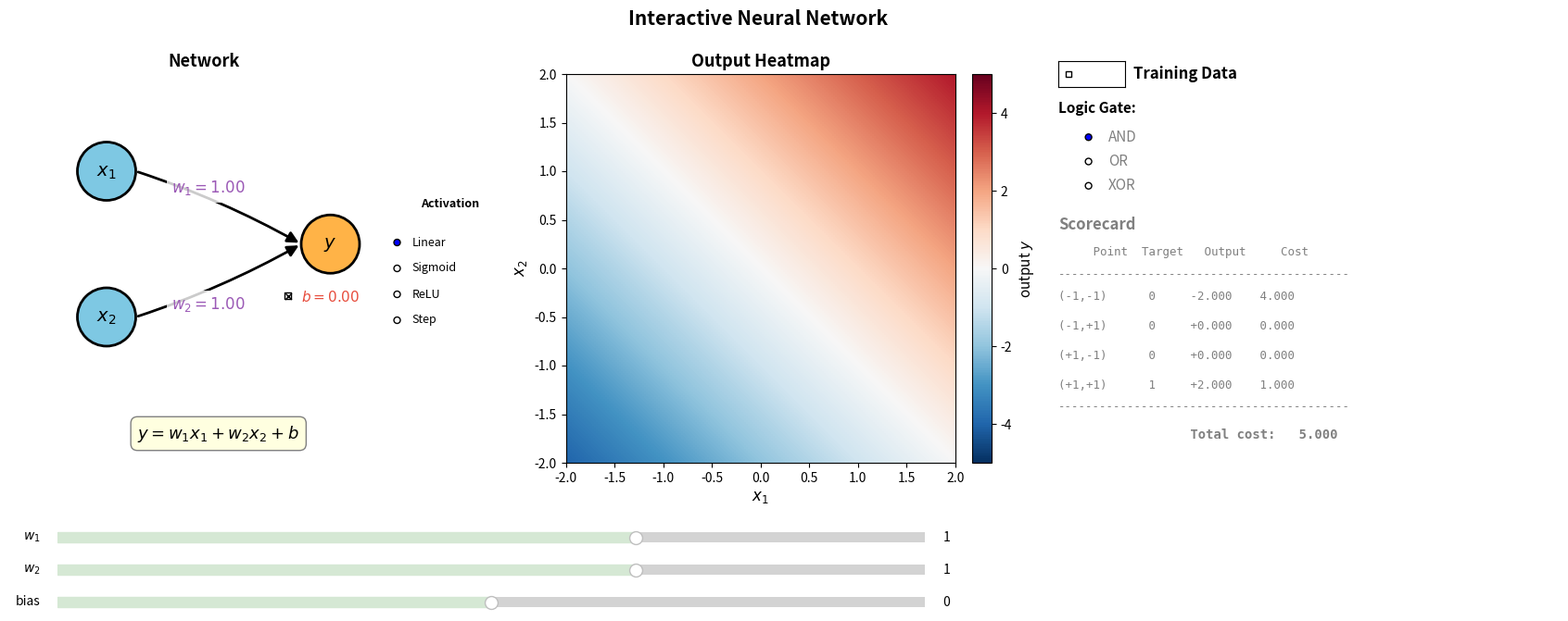

This figure's Python source:
"""
Interactive Neural Network Simulation
======================================

A simple network with two input neurons and one output neuron.
Left panel: network schematic.  Middle panel: heatmap of the output
neuron's value across the 2-D input space.  Right panel: training
data controls and scorecard.

Use the sliders to adjust weights and bias and watch the heatmap update.
"""

import numpy as np
import matplotlib.pyplot as plt
from matplotlib.widgets import Slider, CheckButtons, RadioButtons
from matplotlib.patches import FancyArrowPatch, Circle

# ── Globals ──────────────────────────────────────────────────────────────────
GRID_RES = 200
X_RANGE = (-2, 2)
Y_RANGE = (-2, 2)

INIT_W1 = 1.0
INIT_W2 = 1.0
INIT_BIAS = 0.0

# Training data: four corner points
TRAIN_POINTS = np.array([[-1, -1], [-1, 1], [1, -1], [1, 1]])

# Logic-gate targets  (inputs mapped: -1→0, 1→1)
GATE_TARGETS = {
    "AND": np.array([0, 0, 0, 1]),
    "OR":  np.array([0, 1, 1, 1]),
    "XOR": np.array([0, 1, 1, 0]),
}

# Activation functions
ACTIVATIONS = {
    "Linear":  lambda z: z,
    "Sigmoid": lambda z: 1.0 / (1.0 + np.exp(-z)),
    "ReLU":    lambda z: np.maximum(0, z),
    "Step":    lambda z: np.where(z >= 0, 1.0, 0.0),
}

# Mutable state
training_visible = [False]
current_gate = ["AND"]
bias_enabled = [True]
current_activation = ["Linear"]


def compute_output(x1, x2, w1, w2, bias):
    """Weighted sum followed by the selected activation."""
    z = w1 * x1 + w2 * x2 + bias
    return ACTIVATIONS[current_activation[0]](z)


# ── Build the figure ─────────────────────────────────────────────────────────
fig = plt.figure(figsize=(18, 7))
fig.suptitle("Interactive Neural Network", fontsize=15, fontweight="bold")

# Leave room: bottom for sliders, right for training panel
fig.subplots_adjust(bottom=0.28, left=0.04, right=0.64, wspace=0.35)

ax_net = fig.add_subplot(1, 2, 1)   # network diagram
ax_map = fig.add_subplot(1, 2, 2)   # heatmap

# ── Draw the network schematic ───────────────────────────────────────────────
ax_net.set_xlim(-0.5, 3.5)
ax_net.set_ylim(-1, 3)
ax_net.set_aspect("equal")
ax_net.axis("off")
ax_net.set_title("Network", fontsize=13, fontweight="bold")

# Node positions
pos_in1 = (0.5, 2.0)
pos_in2 = (0.5, 0.5)
pos_out = (2.8, 1.25)

node_radius = 0.3
node_kwargs = dict(ec="black", lw=2, zorder=5)

n_in1 = Circle(pos_in1, node_radius, fc="#7ec8e3", **node_kwargs)
n_in2 = Circle(pos_in2, node_radius, fc="#7ec8e3", **node_kwargs)
n_out = Circle(pos_out, node_radius, fc="#ffb347", **node_kwargs)
for p in (n_in1, n_in2, n_out):
    ax_net.add_patch(p)

ax_net.text(*pos_in1, "$x_1$", ha="center", va="center", fontsize=14, zorder=6)
ax_net.text(*pos_in2, "$x_2$", ha="center", va="center", fontsize=14, zorder=6)
ax_net.text(*pos_out, "$y$",   ha="center", va="center", fontsize=14, zorder=6)

# Arrows
arrow_kw = dict(arrowstyle="-|>", color="black", lw=2, mutation_scale=18)
arrow1 = FancyArrowPatch(
    (pos_in1[0] + node_radius, pos_in1[1]),
    (pos_out[0] - node_radius, pos_out[1]),
    connectionstyle="arc3,rad=-0.05", **arrow_kw,
)
arrow2 = FancyArrowPatch(
    (pos_in2[0] + node_radius, pos_in2[1]),
    (pos_out[0] - node_radius, pos_out[1]),
    connectionstyle="arc3,rad=0.05", **arrow_kw,
)
ax_net.add_patch(arrow1)
ax_net.add_patch(arrow2)

# Weight / bias labels
mid1 = ((pos_in1[0] + pos_out[0]) / 2 - 0.1,
        (pos_in1[1] + pos_out[1]) / 2 + 0.2)
mid2 = ((pos_in2[0] + pos_out[0]) / 2 - 0.1,
        (pos_in2[1] + pos_out[1]) / 2 - 0.25)

w1_text = ax_net.text(*mid1, f"$w_1 = {INIT_W1:.2f}$",
                       fontsize=12, color="#9b59b6", fontweight="bold",
                       ha="center", va="center",
                       bbox=dict(fc="white", ec="none", alpha=0.8))
w2_text = ax_net.text(*mid2, f"$w_2 = {INIT_W2:.2f}$",
                       fontsize=12, color="#9b59b6", fontweight="bold",
                       ha="center", va="center",
                       bbox=dict(fc="white", ec="none", alpha=0.8))
bias_text = ax_net.text(pos_out[0], pos_out[1] - 0.55,
                        f"$b = {INIT_BIAS:.2f}$",
                        fontsize=11, color="#e74c3c", fontweight="bold",
                        ha="center", va="center",
                        bbox=dict(fc="white", ec="none", alpha=0.8))

# Formula (updated dynamically)
formula_text = ax_net.text(
    1.65, -0.7, r"$y = w_1 x_1 + w_2 x_2 + b$",
    fontsize=13, ha="center", va="center",
    bbox=dict(boxstyle="round,pad=0.4", fc="lightyellow", ec="gray"))

# ── Activation function selector (next to output neuron) ────────────────────
ax_act = fig.add_axes([0.27, 0.46, 0.09, 0.20])
ax_act.set_frame_on(False)
radio_act = RadioButtons(ax_act, list(ACTIVATIONS.keys()), active=0)
for lbl in radio_act.labels:
    lbl.set_fontsize(9)
fig.text(0.315, 0.67, "Activation", fontsize=9, fontweight="bold",
         ha="center", va="bottom")

# ── Heatmap ──────────────────────────────────────────────────────────────────
x1_vals = np.linspace(*X_RANGE, GRID_RES)
x2_vals = np.linspace(*Y_RANGE, GRID_RES)
X1, X2 = np.meshgrid(x1_vals, x2_vals)
Z = compute_output(X1, X2, INIT_W1, INIT_W2, INIT_BIAS)

ax_map.set_title("Output Heatmap", fontsize=13, fontweight="bold")
img = ax_map.imshow(
    Z,
    extent=[*X_RANGE, *Y_RANGE],
    origin="lower",
    aspect="auto",
    cmap="RdBu_r",
    vmin=-5, vmax=5,
)
ax_map.set_xlabel("$x_1$", fontsize=12)
ax_map.set_ylabel("$x_2$", fontsize=12)
cbar = fig.colorbar(img, ax=ax_map, fraction=0.046, pad=0.04)
cbar.set_label("output $y$", fontsize=11)

# Training-data scatter (initially hidden)
dot_scatter = ax_map.scatter([], [], s=180, zorder=10, edgecolors="black", linewidths=1.5)

# ── Sliders ──────────────────────────────────────────────────────────────────
slider_color = "#d5e8d4"
disabled_color = "#e0e0e0"

ax_w1   = fig.add_axes([0.08, 0.15, 0.52, 0.03])
ax_w2   = fig.add_axes([0.08, 0.10, 0.52, 0.03])
ax_bias = fig.add_axes([0.08, 0.05, 0.52, 0.03])

sl_w1   = Slider(ax_w1,   "$w_1$",  -3.0, 3.0, valinit=INIT_W1,   color=slider_color)
sl_w2   = Slider(ax_w2,   "$w_2$",  -3.0, 3.0, valinit=INIT_W2,   color=slider_color)
sl_bias = Slider(ax_bias, "bias",   -3.0, 3.0, valinit=INIT_BIAS,  color=slider_color)

# ── Bias enable/disable checkbox (next to output neuron in schematic) ────────
ax_chk_bias = fig.add_axes([0.215, 0.52, 0.02, 0.035])
ax_chk_bias.set_frame_on(False)
chk_bias = CheckButtons(ax_chk_bias, [""], [True])


def _set_bias_slider_active(active):
    if active:
        sl_bias.poly.set_fc(slider_color)
        ax_bias.set_alpha(1.0)
        sl_bias.valtext.set_color("black")
        sl_bias.label.set_color("black")
    else:
        sl_bias.poly.set_fc(disabled_color)
        ax_bias.set_alpha(0.35)
        sl_bias.valtext.set_color("grey")
        sl_bias.label.set_color("grey")


def toggle_bias(_label):
    bias_enabled[0] = not bias_enabled[0]
    _set_bias_slider_active(bias_enabled[0])
    update()


chk_bias.on_clicked(toggle_bias)

# ── Training data panel (right side of figure) ──────────────────────────────
PANEL_X = 0.68

# "Training Data On" checkbox
ax_chk_train = fig.add_axes([PANEL_X, 0.86, 0.04, 0.04])
chk_train = CheckButtons(ax_chk_train, [""], [False])
fig.text(PANEL_X + 0.045, 0.88, "Training Data", fontsize=12,
         fontweight="bold", va="center")

# Logic-gate radio buttons
fig.text(PANEL_X, 0.82, "Logic Gate:", fontsize=11, fontweight="bold")
ax_radio = fig.add_axes([PANEL_X, 0.67, 0.12, 0.15])
ax_radio.set_frame_on(False)
radio_gate = RadioButtons(ax_radio, ["AND", "OR", "XOR"], active=0)
for lbl in radio_gate.labels:
    lbl.set_fontsize(11)

# Grey-out radio initially (training off)
for lbl in radio_gate.labels:
    lbl.set_color("grey")

# Scorecard axes (text-only, no ticks)
ax_score = fig.add_axes([PANEL_X, 0.28, 0.30, 0.38])
ax_score.axis("off")

# Build the initial scorecard text objects
score_title = ax_score.text(0.0, 1.0, "Scorecard", fontsize=12,
                            fontweight="bold", va="top", color="grey",
                            transform=ax_score.transAxes)

header_str = f"{'Point':>10}  {'Target':>6}  {'Output':>7}  {'Cost':>7}"
score_header = ax_score.text(0.0, 0.88, header_str, fontsize=9,
                             fontfamily="monospace", va="top", color="grey",
                             transform=ax_score.transAxes)
score_sep = ax_score.text(0.0, 0.79, "-" * 42, fontsize=9,
                          fontfamily="monospace", va="top", color="grey",
                          transform=ax_score.transAxes)

score_rows = []
y_positions = [0.70, 0.58, 0.46, 0.34]
for i, y_pos in enumerate(y_positions):
    txt = ax_score.text(0.0, y_pos, "", fontsize=9, fontfamily="monospace",
                        va="top", color="grey", transform=ax_score.transAxes)
    score_rows.append(txt)

score_sep2 = ax_score.text(0.0, 0.25, "-" * 42, fontsize=9,
                           fontfamily="monospace", va="top", color="grey",
                           transform=ax_score.transAxes)
score_total = ax_score.text(0.0, 0.14, "", fontsize=10, fontfamily="monospace",
                            fontweight="bold", va="top", color="grey",
                            transform=ax_score.transAxes)


def _update_training_dots(w1, w2, bias):
    """Refresh scatter dots and scorecard."""
    targets = GATE_TARGETS[current_gate[0]]

    if training_visible[0]:
        colors = ["#a70a0a" if t == 1 else "#111f9c" for t in targets]
        dot_scatter.set_offsets(TRAIN_POINTS)
        dot_scatter.set_facecolors(colors)

        text_color = "black"
    else:
        dot_scatter.set_offsets(np.empty((0, 2)))
        text_color = "grey"

    # Update scorecard colours
    score_title.set_color(text_color)
    score_header.set_color(text_color)
    score_sep.set_color(text_color)
    score_sep2.set_color(text_color)

    total_cost = 0.0
    for i, (pt, tgt) in enumerate(zip(TRAIN_POINTS, targets)):
        out = compute_output(pt[0], pt[1], w1, w2, bias)
        cost = (out - tgt) ** 2
        total_cost += cost
        row_str = (f"({pt[0]:+.0f},{pt[1]:+.0f})"
                   f"      {tgt}    "
                   f"{out:+7.3f}  "
                   f"{cost:7.3f}")
        score_rows[i].set_text(row_str)
        score_rows[i].set_color(text_color)

    score_total.set_text(f"{'Total cost:':>28} {total_cost:7.3f}")
    score_total.set_color(text_color)


def toggle_training(_label):
    training_visible[0] = not training_visible[0]
    # Enable / grey-out gate radio and scorecard
    colour = "black" if training_visible[0] else "grey"
    for lbl in radio_gate.labels:
        lbl.set_color(colour)
    update()


def select_gate(label):
    current_gate[0] = label
    update()


chk_train.on_clicked(toggle_training)
radio_gate.on_clicked(select_gate)


def select_activation(label):
    current_activation[0] = label
    update()


radio_act.on_clicked(select_activation)

# Formula strings per activation
_FORMULAS = {
    "Linear":  r"$y = w_1 x_1 + w_2 x_2 + b$",
    "Sigmoid": r"$y = \sigma(w_1 x_1 + w_2 x_2 + b)$",
    "ReLU":    r"$y = \mathrm{ReLU}(w_1 x_1 + w_2 x_2 + b)$",
    "Step":    r"$y = \mathrm{step}(w_1 x_1 + w_2 x_2 + b)$",
}

# ── Main update function ────────────────────────────────────────────────────
def update(_=None):
    w1   = sl_w1.val
    w2   = sl_w2.val
    bias = sl_bias.val if bias_enabled[0] else 0.0

    Z = compute_output(X1, X2, w1, w2, bias)
    img.set_data(Z)

    # Adjust heatmap colour scale for activation
    act = current_activation[0]
    if act in ("Sigmoid", "Step"):
        img.set_clim(0, 1)
    elif act == "ReLU":
        img.set_clim(0, 5)
    else:
        img.set_clim(-5, 5)

    # Schematic labels
    w1_text.set_text(f"$w_1 = {w1:.2f}$")
    w2_text.set_text(f"$w_2 = {w2:.2f}$")
    if bias_enabled[0]:
        bias_text.set_text(f"$b = {bias:.2f}$")
        bias_text.set_color("#e74c3c")
    else:
        bias_text.set_text("$b$ off")
        bias_text.set_color("grey")

    # Formula
    formula_text.set_text(_FORMULAS[current_activation[0]])

    # Training dots + scorecard
    _update_training_dots(w1, w2, bias)

    fig.canvas.draw_idle()


sl_w1.on_changed(update)
sl_w2.on_changed(update)
sl_bias.on_changed(update)

# Initial scorecard fill
_update_training_dots(INIT_W1, INIT_W2, INIT_BIAS)

if __name__ == "__main__":
    plt.show()
